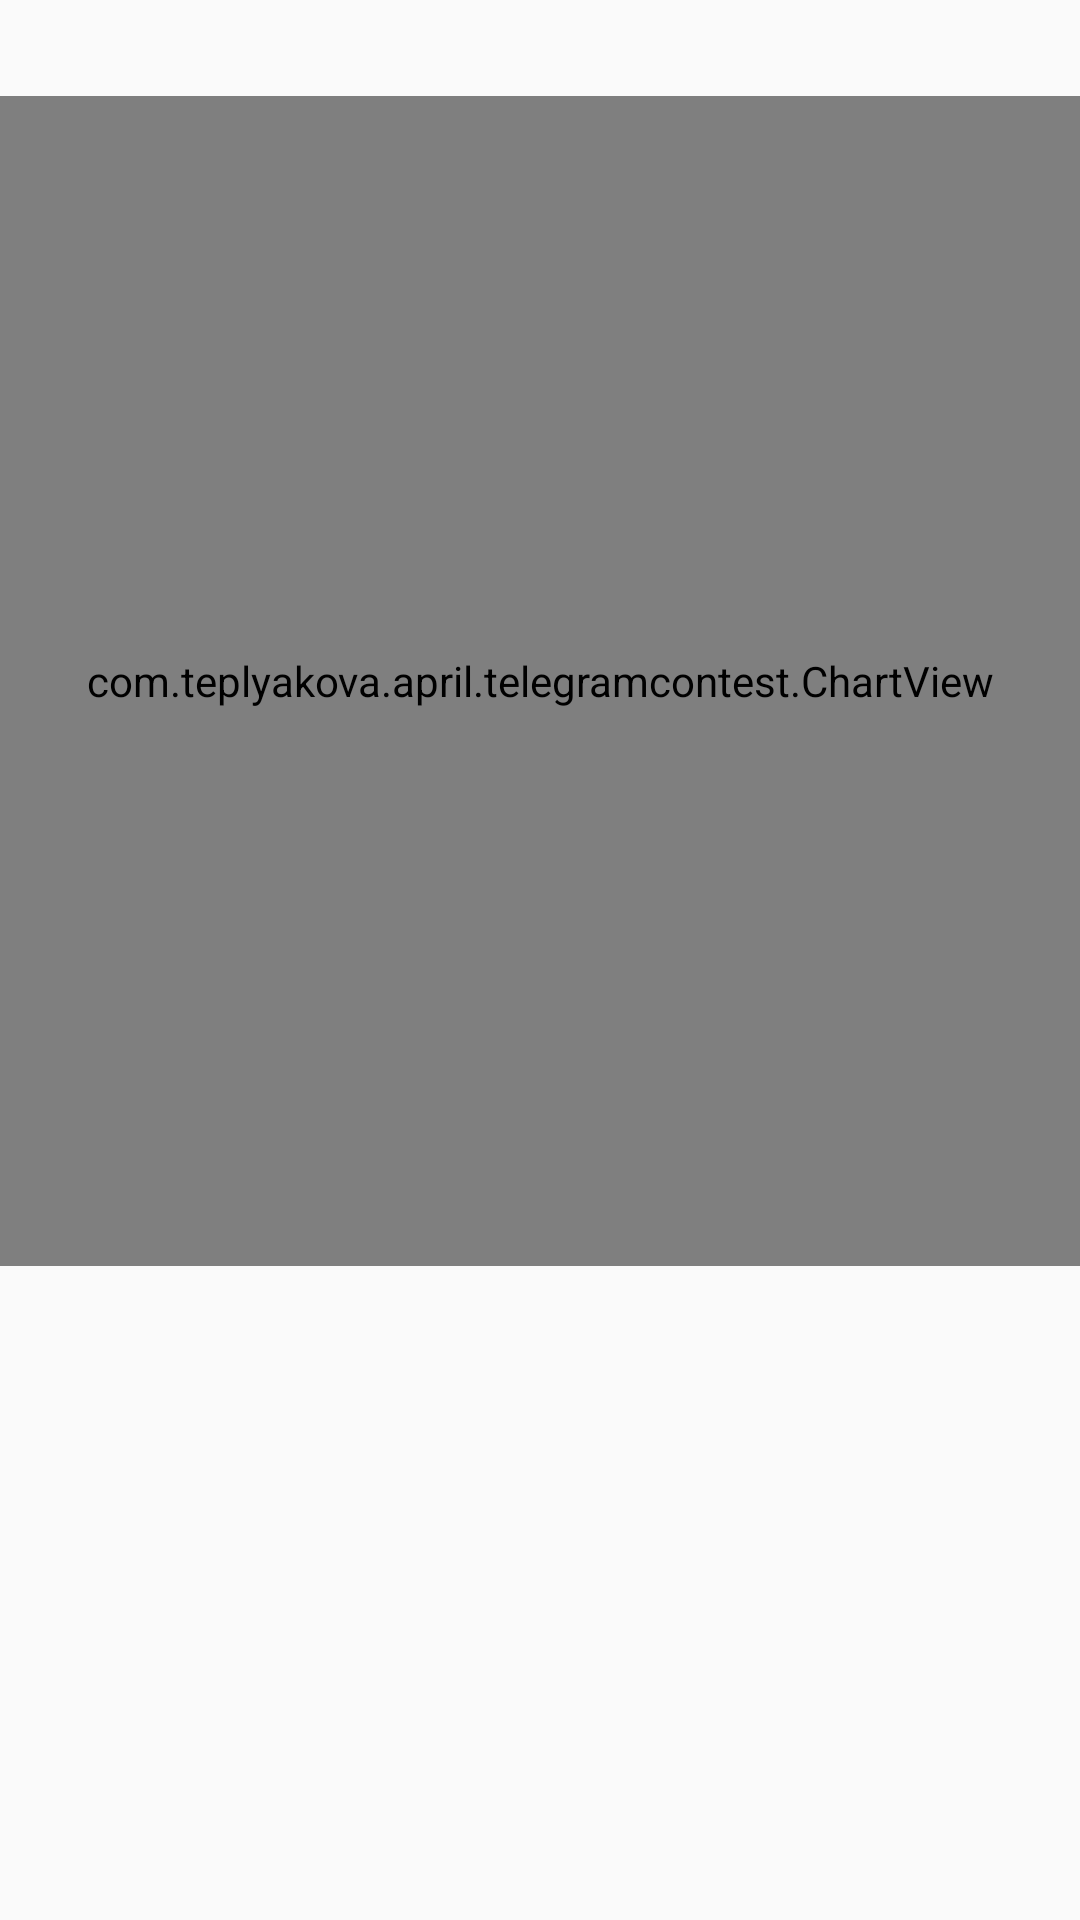

Android layout source for this screen:
<!-- AndroidManifest.xml: application theme AppTheme -->
<!-- res/layout/chart_page.xml -->
<?xml version="1.0" encoding="utf-8"?>
<LinearLayout xmlns:android="http://schemas.android.com/apk/res/android"
    android:id="@+id/charts_linear_layout"
    android:layout_width="match_parent"
    android:layout_height="wrap_content"
    android:orientation="vertical"
    android:paddingTop="32dp"
    android:paddingBottom="32dp">

    <LinearLayout
        android:id="@+id/checkboxes_layout"
        android:layout_width="wrap_content"
        android:layout_height="wrap_content"
        android:orientation="vertical">
    </LinearLayout>

    <com.teplyakova.april.telegramcontest.ChartView
        android:id="@+id/chartview"
        android:layout_width="match_parent"
        android:layout_height="390dp" />
</LinearLayout>
<!-- resources referenced by this layout -->
<resources>
  <style name="AppTheme" parent="Theme.AppCompat.Light.DarkActionBar">
          
          <item name="colorPrimary">@color/colorPrimary</item>
          <item name="colorPrimaryDark">@color/colorPrimaryDark</item>
          <item name="colorAccent">@color/colorAccent</item>
      </style>
  <color name="colorPrimary">#3F51B5</color>
  <color name="colorPrimaryDark">#303F9F</color>
  <color name="colorAccent">#FF4081</color>
</resources>
